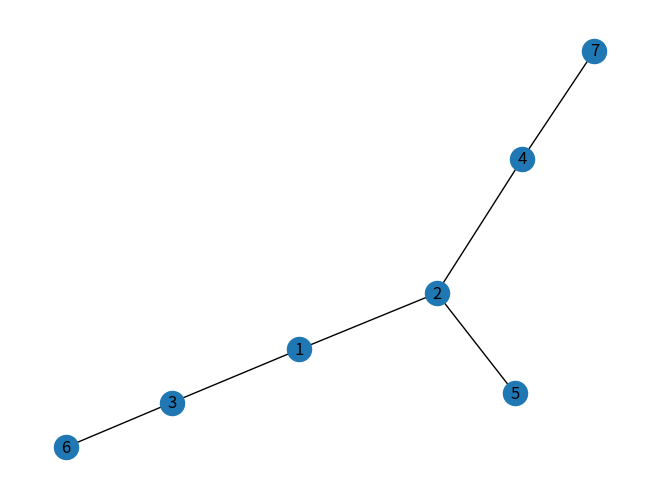

Python code for this plot:
# Undirected Adj List
class Graph:
    def __init__(self, adjacency_list=None):
        if adjacency_list is None:
            adjacency_list = {}
        self.al = adjacency_list

    def add_edge(self, v1, v2):
        try:
            self.al[v1].append(v2)
        except KeyError:
            self.al[v1] = [v2]

        try:
            self.al[v2].append(v1)
        except KeyError:
            self.al[v2] = [v1]

    def display_graph(self):
        print(self.al)

    def bfs(self, vertex=0, visited=None):
        if visited is None:
            visited = []
        queue = []
        visited.append(vertex)
        queue.append(vertex)
        while queue:
            temp = queue.pop(0)

            for neighbor in self.al[temp]:
                if neighbor not in visited:
                    queue.append(neighbor)
                    visited.append(neighbor)

        return visited

    def dfs(self, vertex=0, visited=None):
        if visited is None:
            visited = []
        visited.append(vertex)

        for neighbor in self.al[vertex]:
            if neighbor not in visited:
                self.dfs(neighbor, visited)

        return visited


# Undirected Adj Matrix
class Graph(object):
    def __init__(self, size):
        self.adjMatrix = []
        for i in range(size):
            self.adjMatrix.append([0 for _ in range(size)])
        self.size = size

    def add_edge(self, v1, v2):
        if v1 == v2:
            print("Same vertex %d and %d" % (v1, v2))
        else:
            self.adjMatrix[v1][v2] = 1
            self.adjMatrix[v2][v1] = 1

    def remove_edge(self, v1, v2):
        if self.adjMatrix[v1][v2] == 0:
            print("No edge between %d and %d" % (v1, v2))
            return
        self.adjMatrix[v1][v2] = 0
        self.adjMatrix[v2][v1] = 0

    def __len__(self):
        return self.size

    def print_matrix(self):
        for row in self.adjMatrix:
            for val in row:
                print('{:4}'.format(val), end=" ")
            print()

        # With Library (Directed)


import networkx as nx
import matplotlib.pyplot as plt

# Untuk membuat graph dengan nodes dan edge
G = nx.Graph()
G.add_edge(1, 2)
G.add_edge(1, 3)
G.add_edge(2, 4)
G.add_edge(2, 5)
G.add_edge(3, 6)
G.add_edge(4, 7)

print("Nodes:", G.nodes())
print("Edges:", G.edges())

# Ngeplot graphnya
nx.draw(G, with_labels=True)
plt.show()

# Ngeprint secara BFS
bfs_result = list(nx.bfs_edges(G, source=1))
print("BFS Traversal:", bfs_result)

# Ngeprint secara DFS
dfs_result = list(nx.dfs_edges(G, source=1))
print("DFS Traversal:", dfs_result)
